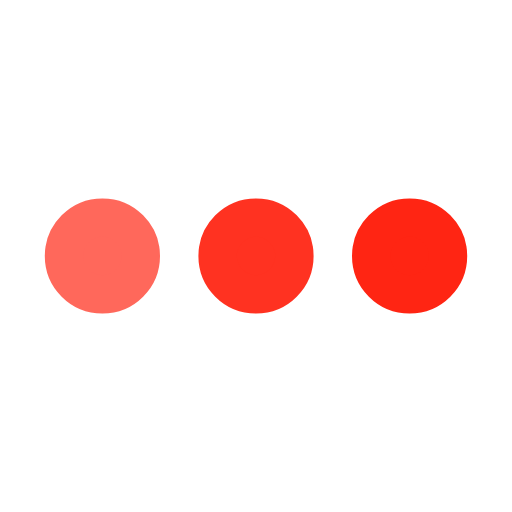
t = 0.00 s
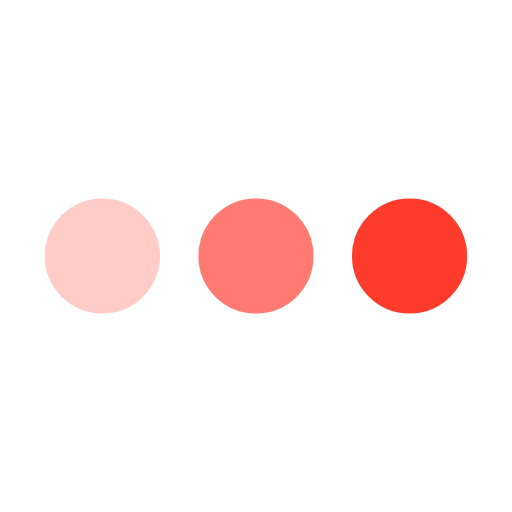
t = 0.25 s
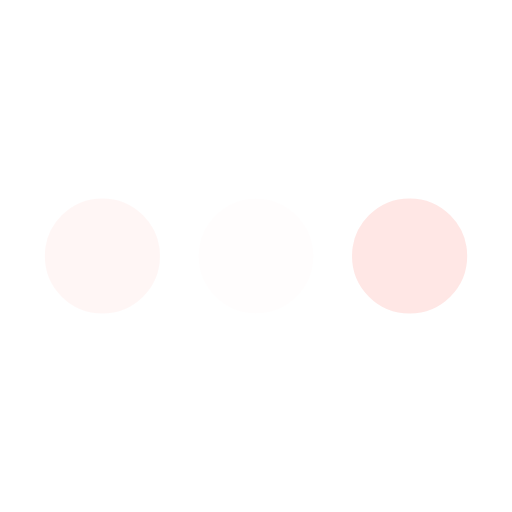
t = 0.75 s
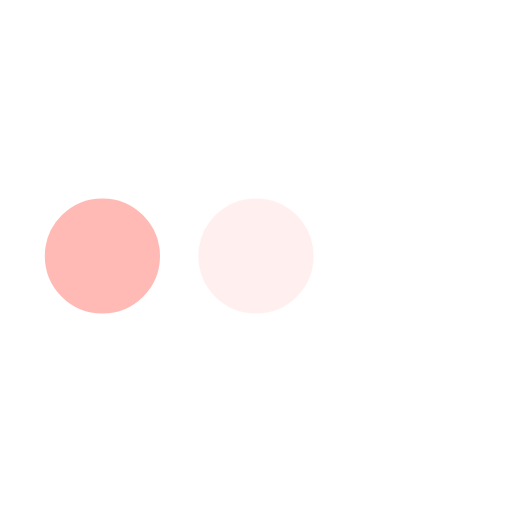
t = 1.00 s
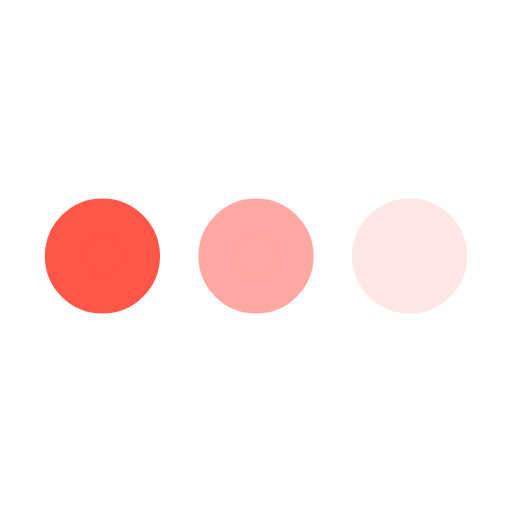
t = 1.25 s
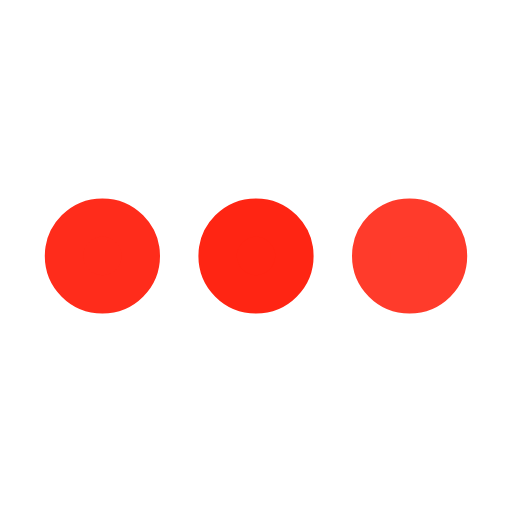
t = 1.75 s

The animated SVG that drew these frames (rendered in a browser with its animation timeline set to each time). Animation: 3 SMIL elements (animate=3); one cycle of 2.00 s, repeats indefinitely.

﻿<svg xmlns='http://www.w3.org/2000/svg' viewBox='0 0 200 200'><circle fill='#FF2513' stroke='#FF2513' stroke-width='15' r='15' cx='40' cy='100'><animate attributeName='opacity' calcMode='spline' dur='2' values='1;0;1;' keySplines='.5 0 .5 1;.5 0 .5 1' repeatCount='indefinite' begin='-.4'></animate></circle><circle fill='#FF2513' stroke='#FF2513' stroke-width='15' r='15' cx='100' cy='100'><animate attributeName='opacity' calcMode='spline' dur='2' values='1;0;1;' keySplines='.5 0 .5 1;.5 0 .5 1' repeatCount='indefinite' begin='-.2'></animate></circle><circle fill='#FF2513' stroke='#FF2513' stroke-width='15' r='15' cx='160' cy='100'><animate attributeName='opacity' calcMode='spline' dur='2' values='1;0;1;' keySplines='.5 0 .5 1;.5 0 .5 1' repeatCount='indefinite' begin='0'></animate></circle></svg>